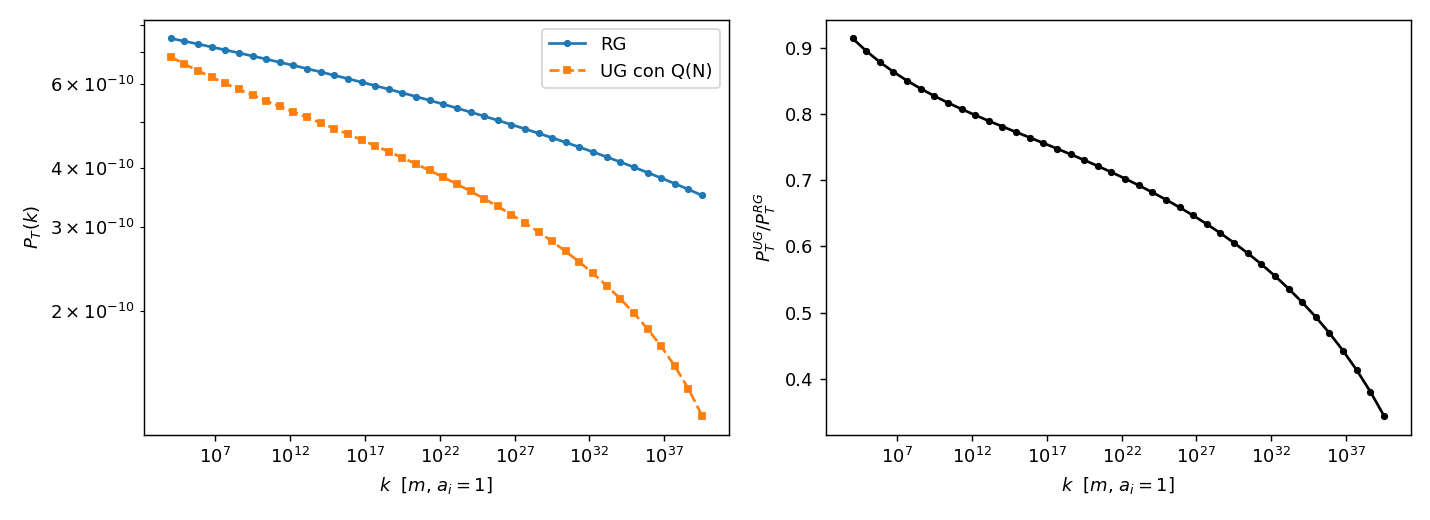

The table this chart was drawn from, first rows:
k, PT_RG, PT_UG, ratio_UG_over_RG, N_exit_RG, N_exit_UG, H_exit_RG, H_exit_UG, eps1_exit_RG, eps1_exit_UG
1.047299184472427260e+04, 7.493517497951842300e-10, 6.852547498730577104e-10, 9.144634012803122269e-01, 6.939673511673714046e+00, 6.982964751243731172e+00, 1.014399094860386086e+01, 9.714214894613318663e+00, 3.235887020571531249e-03, 8.537182458374538777e-03
8.528622082226711791e+04, 7.391297903611956582e-10, 6.618562669580802698e-10, 8.954533771864970904e-01, 9.043741935170423574e+00, 9.097683064191457447e+00, 1.007468908614842462e+01, 9.545645848214938667e+00, 3.280509596426676739e-03, 8.032351041915792092e-03
6.945235487611526623e+05, 7.289075181488427196e-10, 6.404943952987780125e-10, 8.787046084054647155e-01, 1.114790586837358966e+01, 1.121141245588120583e+01, 1.000490506996747087e+01, 9.389282622049973881e+00, 3.326381477912366581e-03, 7.607971073513269955e-03
5.655813508128214628e+06, 7.186849242629177218e-10, 6.208205969063110264e-10, 8.638286068725092859e-01, 1.325216801334921435e+01, 1.332431718769101003e+01, 9.934628679021452413e+00, 9.243099988036258097e+00, 3.373555916615757558e-03, 7.256668336486395143e-03
4.605779961785921454e+07, 7.084619994231495406e-10, 6.025438192978014432e-10, 8.504956084989883092e-01, 1.535653118856699351e+01, 1.543654586431119746e+01, 9.863849325628116560e+00, 9.105346922059244008e+00, 3.422089236049915845e-03, 6.971474618422249248e-03
3.750691041333357692e+08, 6.982387339413337306e-10, 5.854206598291875905e-10, 8.384247842062209077e-01, 1.746099833568803206e+01, 1.754823248943324288e+01, 9.792556036768706562e+00, 8.974510165397051153e+00, 3.472041056485226148e-03, 6.745901645828852530e-03
3.054354181975184917e+09, 6.880151176971697517e-10, 5.692473856962239708e-10, 8.273762756863992651e-01, 1.956557252685488280e+01, 1.965949761834797016e+01, 9.720737434150008127e+00, 8.849282584293618470e+00, 3.523474539885657845e-03, 6.573981900524057675e-03
2.487296171862997437e+10, 6.777911401122573063e-10, 5.538534207834260045e-10, 8.171446748207649158e-01, 2.167025697252920580e+01, 2.177044955419954420e+01, 9.648381712919386288e+00, 8.728535679491514543e+00, 3.576456656977779029e-03, 6.450288515032655615e-03
2.025515666478323669e+11, 6.675667901215153878e-10, 5.390959892407190801e-10, 8.075536369066365072e-01, 2.377505502992718789e+01, 2.388118555667168152e+01, 9.575476618919790184e+00, 8.611295610389786859e+00, 3.631058478909493601e-03, 6.369942902478975197e-03
1.649467305727477539e+12, 6.573420561437025976e-10, 5.248556716876536216e-10, 7.984513797378485211e-01, 2.587997021210834703e+01, 2.599179304625168996e+01, 9.502009424360403855e+00, 8.496722156284700844e+00, 3.687355496096198643e-03, 6.328615385248963048e-03
1.343234435403948828e+13, 6.471169260479442476e-10, 5.110326853385134397e-10, 7.897068748602806831e-01, 2.798500619777933451e+01, 2.810235079502486855e+01, 9.427966901765797658e+00, 8.384090125231063340e+00, 3.745427967325704304e-03, 6.322521430161957487e-03
1.093855417558100625e+14, 6.368913871189843637e-10, 4.975437447339540598e-10, 7.812065837232035070e-01, 3.009016684188146229e+01, 3.021293009819077824e+01, 9.353335296052394554e+00, 8.272772821000371479e+00, 3.805361302501418606e-03, 6.348414472636166456e-03
8.907750151308280000e+14, 6.266654260183358044e-10, 4.843193956690951602e-10, 7.728516295311372852e-01, 3.219545618703828183e+01, 3.232359592141000348e+01, 9.278100294564865180e+00, 8.162227272825656854e+00, 3.867246482867007628e-03, 6.403575695280210034e-03
7.253976301115537000e+15, 6.164390287436703455e-10, 4.713017419326863176e-10, 7.645553249495247172e-01, 3.430087847594860051e+01, 3.443440801958526265e+01, 9.202246994887081755e+00, 8.051981008527608452e+00, 3.931180523070811755e-03, 6.485801252940818704e-03
5.907234855416023200e+16, 6.062121805832254152e-10, 4.584425037774526592e-10, 7.562409969004477706e-01, 3.640643816482014472e+01, 3.654542202395851547e+01, 9.125759870222406533e+00, 7.941620203605358697e+00, 3.997266980014974741e-03, 6.593387947420524878e-03
4.810523523722539520e+17, 5.959848660676171014e-10, 4.457013601591343822e-10, 7.478400636243128785e-01, 3.851213993795057888e+01, 3.865669049693588022e+01, 9.048622732114697698e+00, 7.830779067738538046e+00, 4.065616514112935578e-03, 6.725118938316109254e-03
3.917422810957154816e+18, 5.857570689163047118e-10, 4.330445353902065037e-10, 7.392903276291175052e-01, 4.061798872357567802e+01, 4.076826395776754453e+01, 8.970818690256106009e+00, 7.719130340761362064e+00, 4.136347509363707750e-03, 6.880251545704720549e-03
3.190131262040283546e+19, 5.755287719804752973e-10, 4.204435964789467569e-10, 7.305344527470647442e-01, 4.272398971111915245e+01, 4.288019188679964344e+01, 8.892330109098290691e+00, 7.606376768786828890e+00, 4.209586759560380274e-03, 7.058509505595304476e-03
2.597865474357661204e+20, 5.652999571798587369e-10, 4.078744312608999398e-10, 7.215185957127686622e-01, 4.483014836999556252e+01, 4.499252372117312859e+01, 8.813138560950568134e+00, 7.492243423311678363e+00, 4.285470229037073586e-03, 7.260082230050428527e-03
2.115557156899938894e+21, 5.550706054336415094e-10, 3.953163802854694796e-10, 7.121911634586267636e-01, 4.693647047013736540e+01, 4.710530986044039281e+01, 8.733224775210727486e+00, 7.376470715528629540e+00, 4.364143897546969054e-03, 7.485633803557150724e-03
1.722792087691595665e+22, 5.448406965849200813e-10, 3.827514977671830585e-10, 7.025016673062096650e-01, 4.904296210443957449e+01, 4.921860270671479753e+01, 8.652568583331280649e+00, 7.258807946357428875e+00, 4.445764700353124071e-03, 7.736324736828995539e-03
1.402946059733023284e+23, 5.346102093194563646e-10, 3.701639189427311181e-10, 6.923996446194682353e-01, 5.114962971334089303e+01, 5.133245777104259844e+01, 8.571148859074698478e+00, 7.139007219705328033e+00, 4.530501576285663433e-03, 8.013850024853316767e-03
1.142481243431831966e+24, 5.243791210735439621e-10, 3.575393129750879029e-10, 6.818336173322643301e-01, 5.325648011179065833e+01, 5.344693488636000467e+01, 8.488943453555041430e+00, 7.016817530556559213e+00, 4.618536638557174494e-03, 8.320497954980982797e-03
9.303731833010976648e+24, 5.141474079363372650e-10, 3.448644019731740482e-10, 6.707500546533453623e-01, 5.536352051888467685e+01, 5.556209957867542215e+01, 8.405929124498285887e+00, 6.891978817840971772e+00, 4.710066485391800270e-03, 8.659235554853287817e-03
7.576441759391256066e+25, 5.039150445385568873e-10, 3.321265277156328120e-10, 6.590923039810537842e-01, 5.747075859049403590e+01, 5.767802466346596191e+01, 8.322081459079543109e+00, 6.764215740587082415e+00, 4.805303670390048514e-03, 9.033828804211649355e-03
6.169832790082734785e+26, 4.936820039321432611e-10, 3.193132480412557571e-10, 6.467994488313280055e-01, 5.957820245525676484e+01, 5.979479215585703855e+01, 8.237374789609331671e+00, 6.633230888944779302e+00, 4.904478355853334956e-03, 9.449009139790279579e-03
5.024368676812565148e+27, 4.834482574560386211e-10, 3.064119443841252695e-10, 6.338050446111871405e-01, 6.168586075435772642e+01, 6.191249561423030912e+01, 8.151782101240941714e+00, 6.498697071082069066e+00, 5.007840176118911503e-03, 9.910702975221400562e-03
4.091566410213319521e+28, 4.732137745879610983e-10, 2.934094202339162592e-10, 6.200356709594835314e-01, 6.379374268558549943e+01, 6.403124308256811048e+01, 8.065274930756082483e+00, 6.360248210393405266e+00, 5.115660342823500663e-03, 1.042634896382158699e-02
3.331944123934444495e+29, 4.629785227794432440e-10, 2.802914668571714176e-10, 6.054092210897189519e-01, 6.590185805223073601e+01, 6.615116086526207084e+01, 7.977823255350319442e+00, 6.217468225586769925e+00, 5.228234029478142156e-03, 1.100534029722917938e-02
2.713349981881991904e+30, 4.527424672717889450e-10, 2.670423665583566055e-10, 5.898328207811938118e-01, 6.801021731747918864e+01, 6.827239847279483342e+01, 7.889395370183074796e+00, 6.069877017652004270e+00, 5.345883079657193226e-03, 1.165964950556926637e-02
2.209601316928883367e+31, 4.425055708921907215e-10, 2.536442936019686247e-10, 5.732002268142403212e-01, 7.011883166505774057e+01, 7.039513524064891214e+01, 7.799957753271844929e+00, 5.916912299751415638e+00, 5.468959091230534211e-03, 1.240472648574466111e-02
1.799376421167550621e+32, 4.322677938226470516e-10, 2.400765561872823910e-10, 5.553884874564173346e-01, 7.222771306701727667e+01, 7.251958938748114747e+01, 7.709474916093039809e+00, 5.757905387245075168e+00, 5.597846939022674793e-03, 1.326081702340649489e-02
1.465312081526945534e+33, 4.220290933451217255e-10, 2.263145948451288493e-10, 5.362535389475059366e-01, 7.433687435968488444e+01, 7.464603071583414362e+01, 7.617909237995428740e+00, 5.592048050883271948e+00, 5.732968810437752243e-03, 1.425494857974861709e-02
1.193268662971380095e+34, 4.117894235508069201e-10, 2.123286048399403910e-10, 5.156242309699415882e-01, 7.644632932899732225e+01, 7.677479890963151377e+01, 7.525220782227865612e+00, 5.418345818886625587e+00, 5.874788843426880999e-03, 1.542401234347746779e-02
9.717316331315058309e+34, 4.015487350139689339e-10, 1.980815655760494522e-10, 4.932939598705463613e-01, 7.855609280664241112e+01, 7.890633072638036083e+01, 7.431367091020916860e+00, 5.235550090471558171e+00, 6.023818474408701787e-03, 1.681971997251990175e-02
7.913241972491748462e+35, 3.913069744233918167e-10, 1.835263035711883013e-10, 4.690085165019673985e-01, 8.066618077869483727e+01, 8.104120190442323235e+01, 7.336302956729556790e+00, 5.042055849895177744e+00, 6.180622626350841184e-03, 1.851692051809404604e-02
6.444104151823028354e+36, 3.810640841630208383e-10, 1.686009095422851010e-10, 4.424476526372317919e-01, 8.277661050874874604e+01, 8.318019461935641345e+01, 7.239980165524685596e+00, 4.835740910818556060e+00, 6.345826895248229439e-03, 2.062828834664600514e-02
5.247720019670623532e+37, 3.708200018360364721e-10, 1.532211879285554308e-10, 4.131955859174620271e-01, 8.488740067793429489e+01, 8.532441200456216279e+01, 7.142347209495066629e+00, 4.613699992590348131e+00, 6.520125928247856063e-03, 2.333194877184054800e-02
4.273451321711059582e+38, 3.605746597190167790e-10, 1.372673437429021841e-10, 3.806904895920024678e-01, 8.699857154467666476e+01, 8.747548604702708985e+01, 7.043348962262733437e+00, 4.371775675201664768e+00, 6.704293230684351887e-03, 2.692773611707577688e-02
3.480061079969787073e+39, 3.503279841366634136e-10, 1.205583044560515018e-10, 3.441298152448521996e-01, 8.911014512763844664e+01, 8.963598943490973170e+01, 6.942926312290879309e+00, 4.103659092160565791e+00, 6.899192694895114712e-03, 3.196429324102535718e-02
